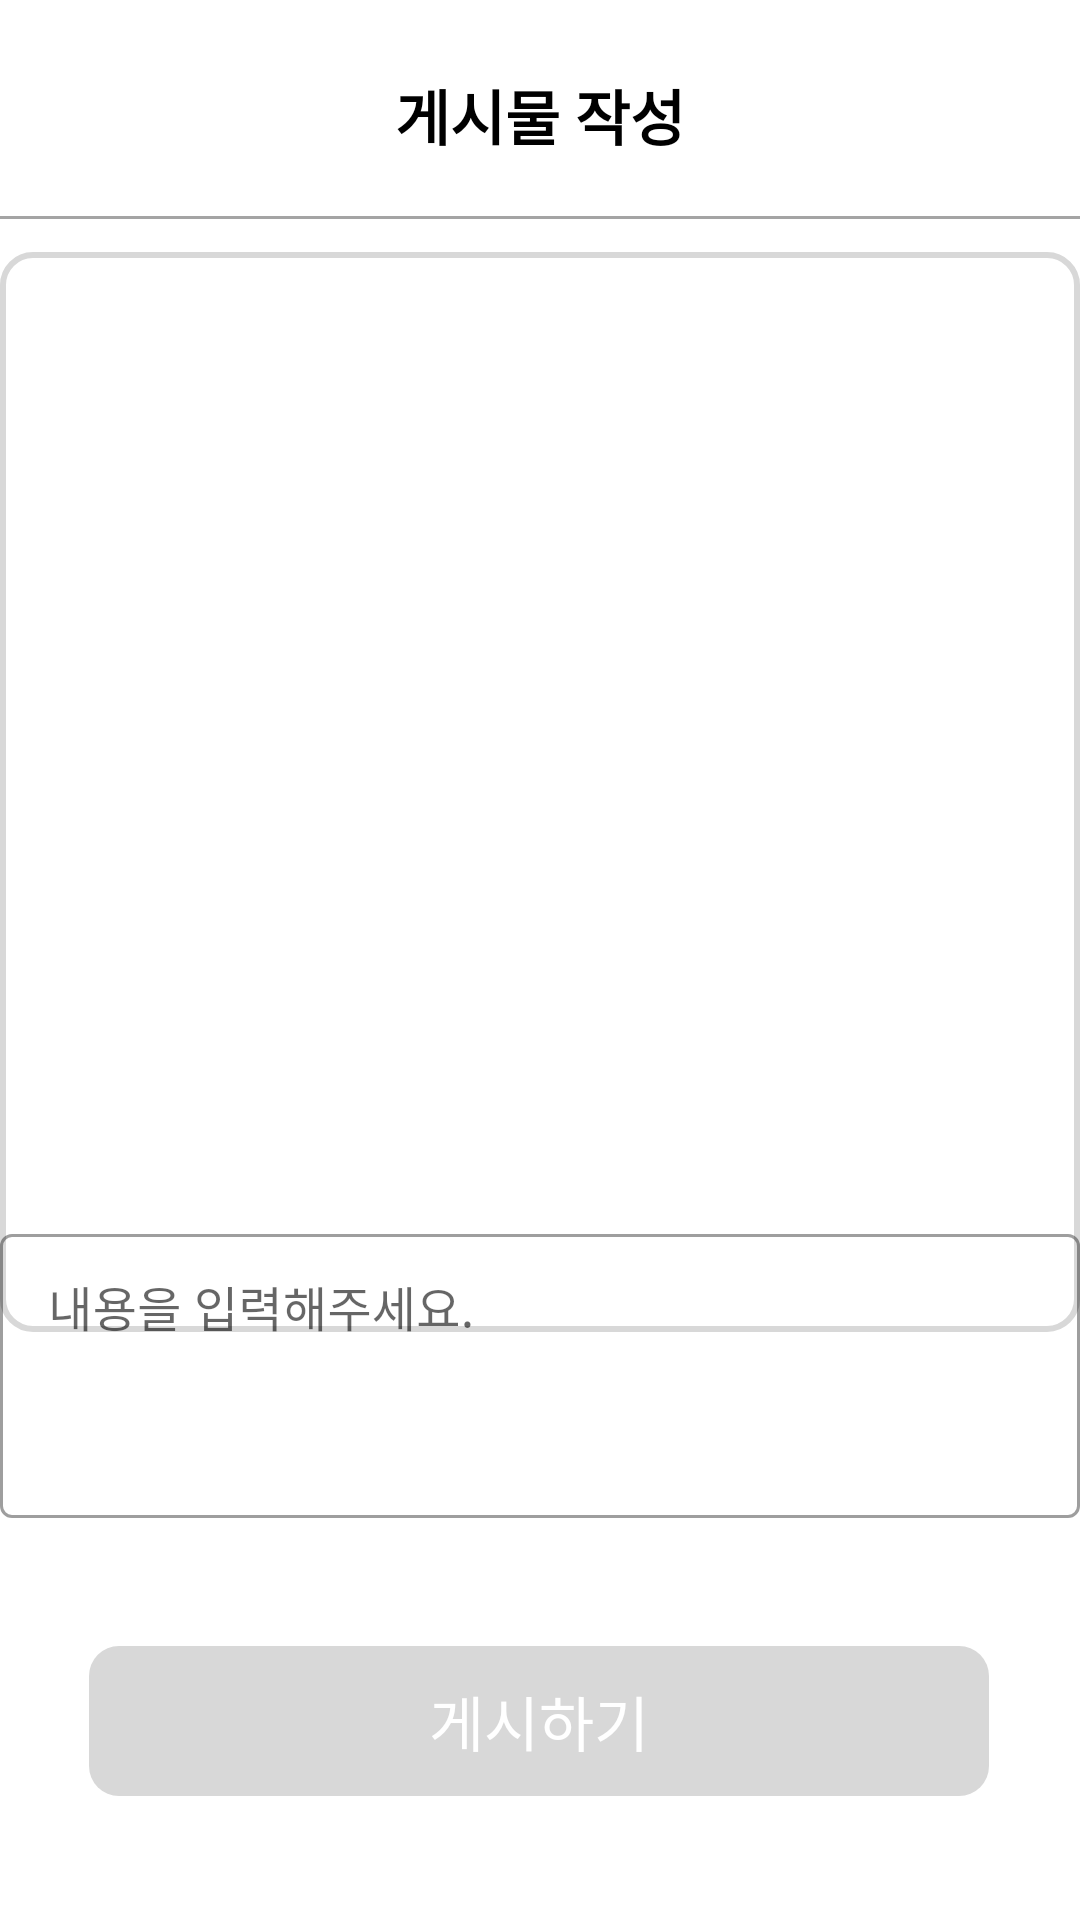

This screen was rendered from an Android layout file. Write that file and the resources it references.
<!-- AndroidManifest.xml: application theme Theme.PetHealthApplication -->
<!-- res/layout/activity_sns_write.xml -->
<?xml version="1.0" encoding="utf-8"?>
<androidx.constraintlayout.widget.ConstraintLayout
    xmlns:android="http://schemas.android.com/apk/res/android"
    xmlns:app="http://schemas.android.com/apk/res-auto"
    xmlns:tools="http://schemas.android.com/tools"
    android:layout_width="match_parent"
    android:layout_height="match_parent"
    tools:context=".SnsWriteActivity">

    <TextView
        android:layout_width="wrap_content"
        android:layout_height="wrap_content"
        android:text="게시물 작성"
        android:textColor="@color/black"
        android:textSize="20sp"
        android:textStyle="bold"
        app:layout_constraintBottom_toBottomOf="parent"
        app:layout_constraintEnd_toEndOf="parent"
        app:layout_constraintStart_toStartOf="parent"
        app:layout_constraintTop_toTopOf="parent"
        app:layout_constraintVertical_bias="0.039" />

    <View
        android:layout_width="match_parent"
        android:layout_height="1dp"
        android:layout_marginTop="72dp"
        android:background="#A4A4A4"
        app:layout_constraintEnd_toEndOf="parent"
        app:layout_constraintStart_toStartOf="parent"
        app:layout_constraintTop_toTopOf="parent"
        tools:ignore="MissingConstraints" />

    <RelativeLayout
        android:id="@+id/imageBox"
        android:layout_width="360dp"
        android:layout_height="360dp"
        android:background="@drawable/custom_textview4"
        app:layout_constraintBottom_toBottomOf="parent"
        app:layout_constraintEnd_toEndOf="parent"
        app:layout_constraintStart_toStartOf="parent"
        app:layout_constraintTop_toTopOf="parent"
        app:layout_constraintVertical_bias="0.3">

        <ImageView
            android:id="@+id/addImage"
            android:layout_width="60dp"
            android:layout_height="60dp"
            android:background="@drawable/add_circle_icon"
            android:layout_centerVertical="true"
            android:layout_centerHorizontal="true"/>

    </RelativeLayout>

    <com.google.android.material.textfield.TextInputLayout
        android:id="@+id/textInputLayout"
        style="@style/Widget.MaterialComponents.TextInputLayout.OutlinedBox"
        android:layout_width="360dp"
        android:layout_height="100dp"
        android:layout_margin="18dp"
        android:hint="내용을 입력해주세요."
        app:layout_constraintBottom_toBottomOf="parent"
        app:layout_constraintEnd_toEndOf="parent"
        app:layout_constraintStart_toStartOf="parent"
        app:layout_constraintTop_toTopOf="parent"
        app:layout_constraintVertical_bias="0.77">
        <com.google.android.material.textfield.TextInputEditText
            android:id="@+id/writeText"
            android:layout_width="match_parent"
            android:layout_height="match_parent"
            android:gravity="top"
            android:padding="16dp" />
    </com.google.android.material.textfield.TextInputLayout>

    <androidx.appcompat.widget.AppCompatButton
        android:id="@+id/postBtn"
        android:layout_width="300dp"
        android:layout_height="50dp"
        android:text="게시하기"
        android:gravity="center"
        android:textColor="#ffffff"
        android:textSize="20sp"
        android:enabled="false"
        android:background="@drawable/button_color_change"
        app:layout_constraintBottom_toBottomOf="parent"
        app:layout_constraintEnd_toEndOf="parent"
        app:layout_constraintHorizontal_bias="0.495"
        app:layout_constraintStart_toStartOf="parent"
        app:layout_constraintTop_toTopOf="parent"
        app:layout_constraintVertical_bias="0.93"/>

</androidx.constraintlayout.widget.ConstraintLayout>
<!-- resources referenced by this layout -->
<resources>
  <color name="black">#FF000000</color>
  <!-- drawable button_color_change (drawable) -->
  <?xml version="1.0" encoding="utf-8"?>
  <selector xmlns:android="http://schemas.android.com/apk/res/android">
      <item android:state_enabled="false">
          <shape android:shape="rectangle">
              <solid android:color="@color/gray" />
              <corners android:radius="10dp" />
          </shape>
      </item>
      <item android:state_enabled="true">
          <shape android:shape="rectangle">
              <solid android:color="@color/blue" />
              <corners android:radius="10dp" />
          </shape>
      </item>
  </selector>
  <!-- drawable custom_textview4 (drawable) -->
  <?xml version="1.0" encoding="utf-8"?>
  <selector xmlns:android="http://schemas.android.com/apk/res/android">
      <item android:state_focused="false" android:state_pressed="false">
          <shape>
              <solid android:color="@color/white"/>
              <corners android:radius="10dp" />
              <stroke android:color="@color/gray" android:width="2dp"/>
          </shape>
      </item>
  </selector>
  <style name="Theme.PetHealthApplication" parent="Base.Theme.PetHealthApplication" />
  <color name="gray">#D8D8D8</color>
  <color name="blue">#3F51B5</color>
  <color name="white">#FFFFFFFF</color>
  <style name="Base.Theme.PetHealthApplication" parent="Theme.MaterialComponents.Light">
          
          
          <item name="android:windowNoTitle">true</item>
          <item name="windowNoTitle">true</item>
          <item name="windowActionBar">false</item>
          <item name="android:statusBarColor">@color/black</item>
      </style>
  
      //캘린더 날짜의 스타일 설정
</resources>
